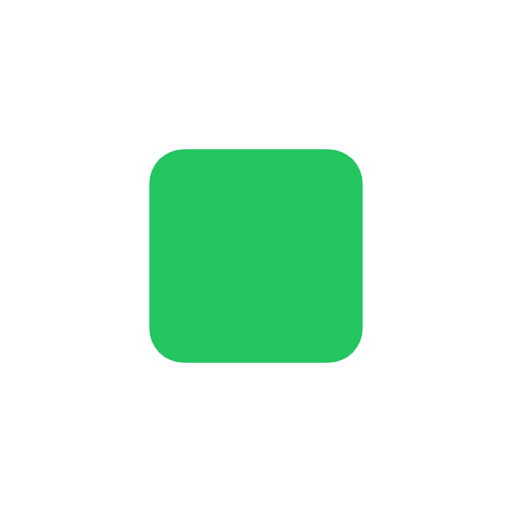
t = 0.00 s
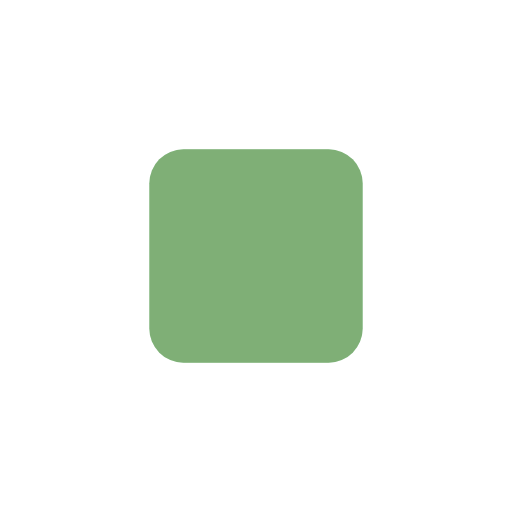
t = 0.19 s
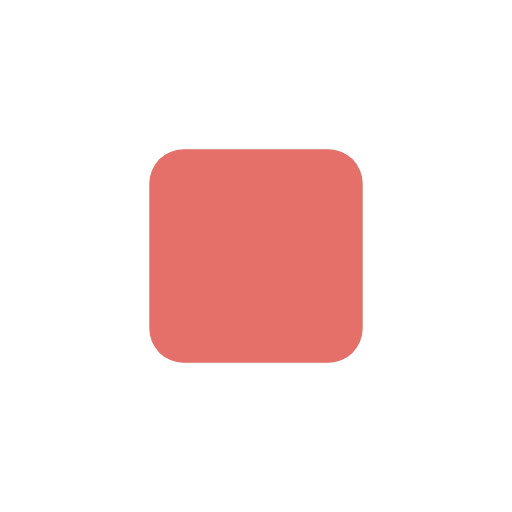
t = 0.56 s
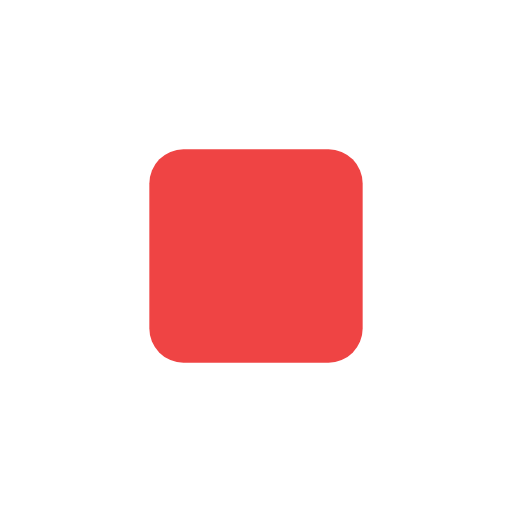
t = 0.75 s
t = 0.94 s: frame unchanged from t = 0.56 s, image omitted
t = 1.31 s: frame unchanged from t = 0.19 s, image omitted

The animated SVG that drew these frames (rendered in a browser with its animation timeline set to each time). Animation: 2 SMIL elements (animate=2); one cycle of 1.50 s, repeats indefinitely.

<svg xmlns="http://www.w3.org/2000/svg" width="120" height="120" viewBox="0 0 120 120">
  <g transform="translate(60 60)">
    <rect x="-25" y="-25" width="50" height="50" rx="8" fill="#22c55e">
      <animate attributeName="opacity" values="1;0;1" keyTimes="0;0.5;1" dur="1.5s" begin="0s" repeatCount="indefinite"/>
    </rect>
    <rect x="-25" y="-25" width="50" height="50" rx="8" fill="#ef4444">
      <animate attributeName="opacity" values="0;1;0" keyTimes="0;0.5;1" dur="1.5s" begin="0s" repeatCount="indefinite"/>
    </rect>
  </g>
</svg>
